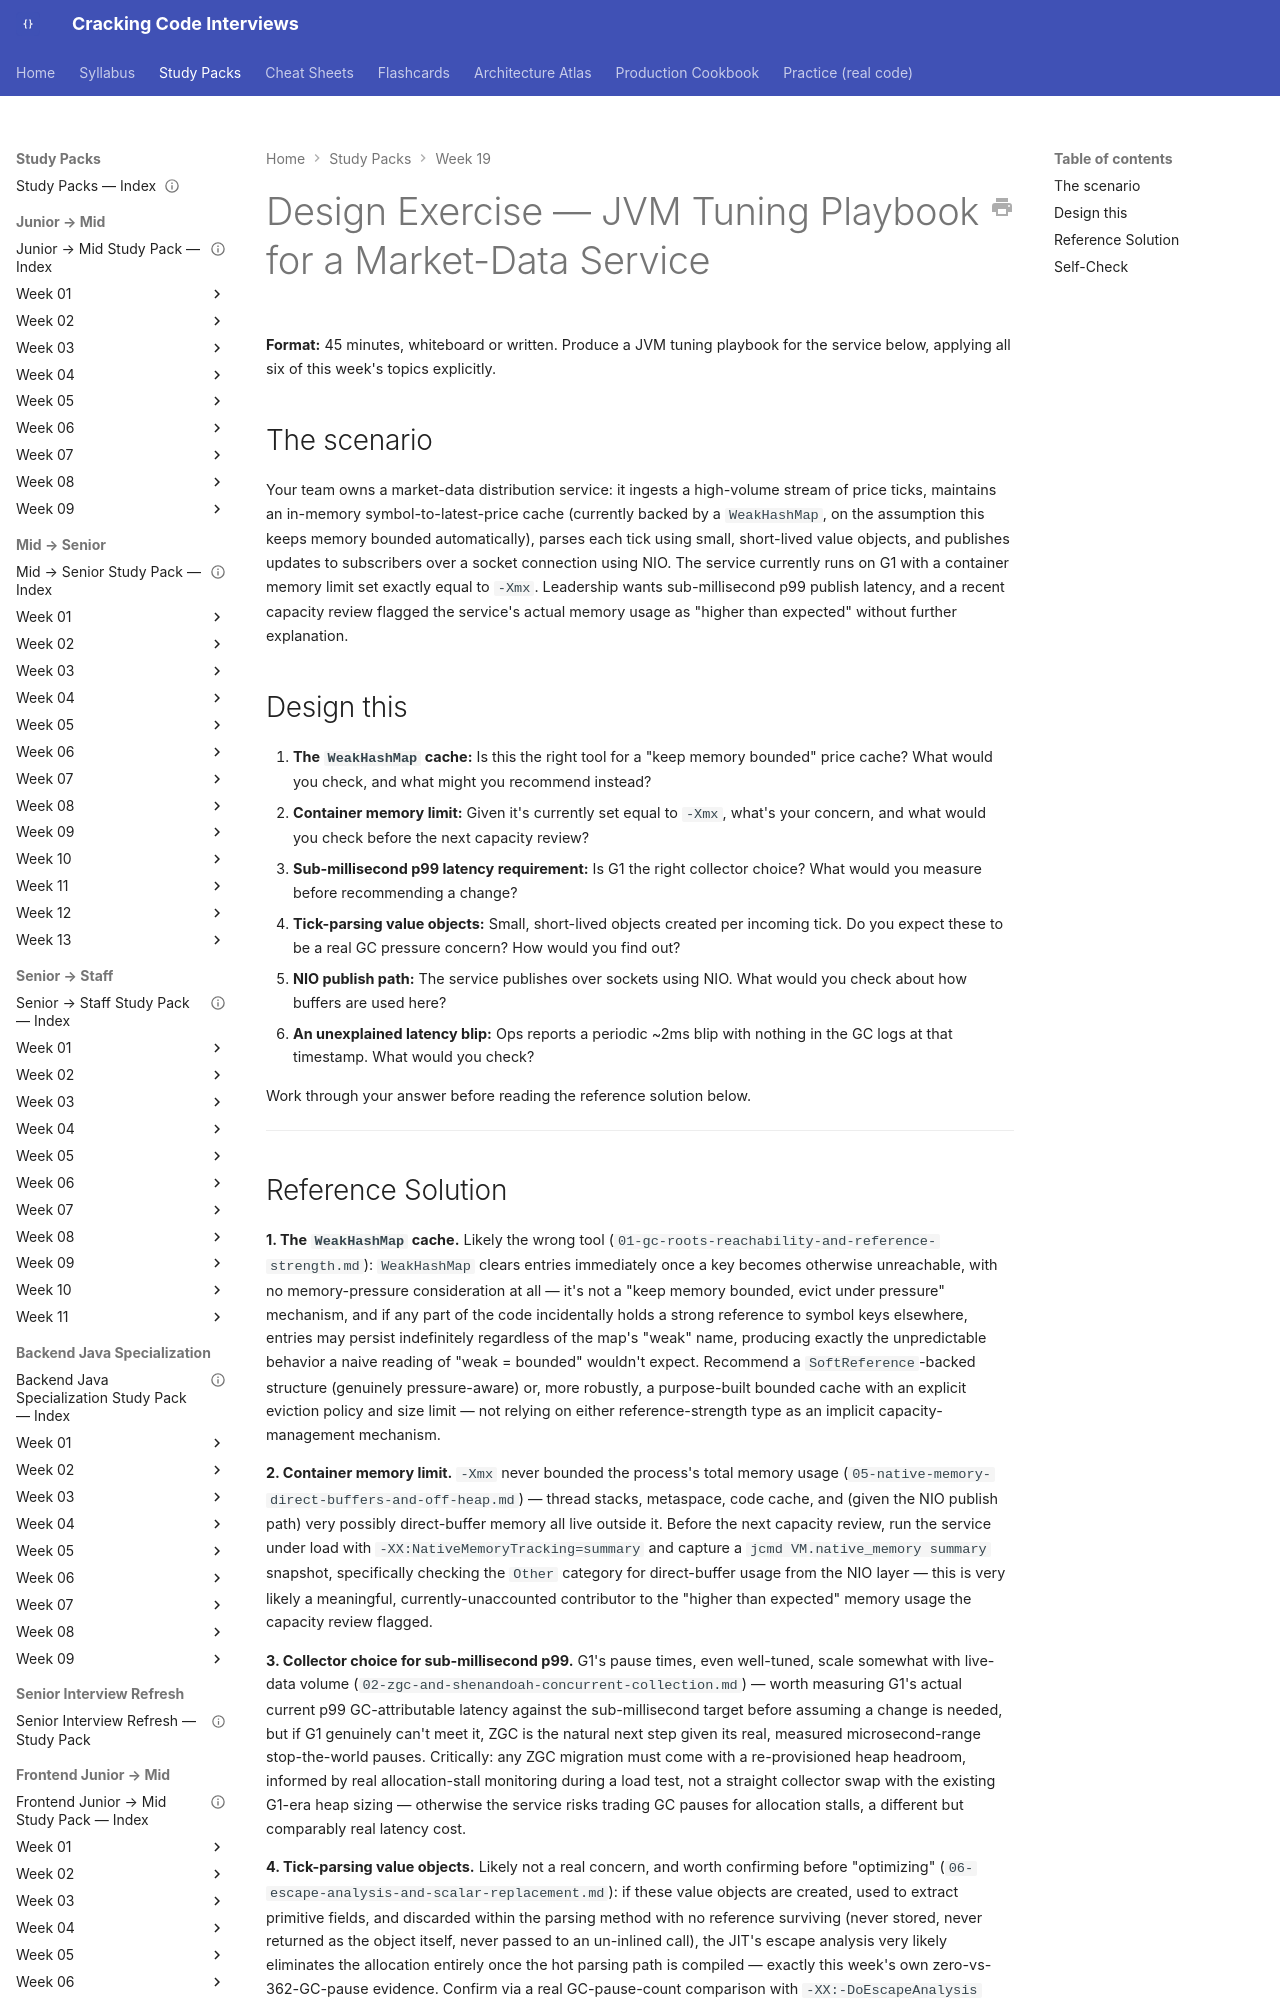

repository: JuanMelendres/cracking-code-interviews · page: study-packs/week-19/10-design-exercise-jvm-tuning-for-a-market-data-service/index.html · generator: mkdocs

---
title: "Design Exercise — JVM Tuning Playbook for a Market-Data Service"
week: 19
document_type: study-pack-design-exercise
status: draft
last_reviewed: 2026-08-02
---

# Design Exercise — JVM Tuning Playbook for a Market-Data Service

**Format:** 45 minutes, whiteboard or written. Produce a JVM tuning playbook for the service below, applying all six of this week's topics explicitly.

## The scenario

Your team owns a market-data distribution service: it ingests a high-volume stream of price ticks, maintains an in-memory symbol-to-latest-price cache (currently backed by a `WeakHashMap`, on the assumption this keeps memory bounded automatically), parses each tick using small, short-lived value objects, and publishes updates to subscribers over a socket connection using NIO. The service currently runs on G1 with a container memory limit set exactly equal to `-Xmx`. Leadership wants sub-millisecond p99 publish latency, and a recent capacity review flagged the service's actual memory usage as "higher than expected" without further explanation.

## Design this

1. **The `WeakHashMap` cache:** Is this the right tool for a "keep memory bounded" price cache? What would you check, and what might you recommend instead?
2. **Container memory limit:** Given it's currently set equal to `-Xmx`, what's your concern, and what would you check before the next capacity review?
3. **Sub-millisecond p99 latency requirement:** Is G1 the right collector choice? What would you measure before recommending a change?
4. **Tick-parsing value objects:** Small, short-lived objects created per incoming tick. Do you expect these to be a real GC pressure concern? How would you find out?
5. **NIO publish path:** The service publishes over sockets using NIO. What would you check about how buffers are used here?
6. **An unexplained latency blip:** Ops reports a periodic ~2ms blip with nothing in the GC logs at that timestamp. What would you check?

Work through your answer before reading the reference solution below.

---
